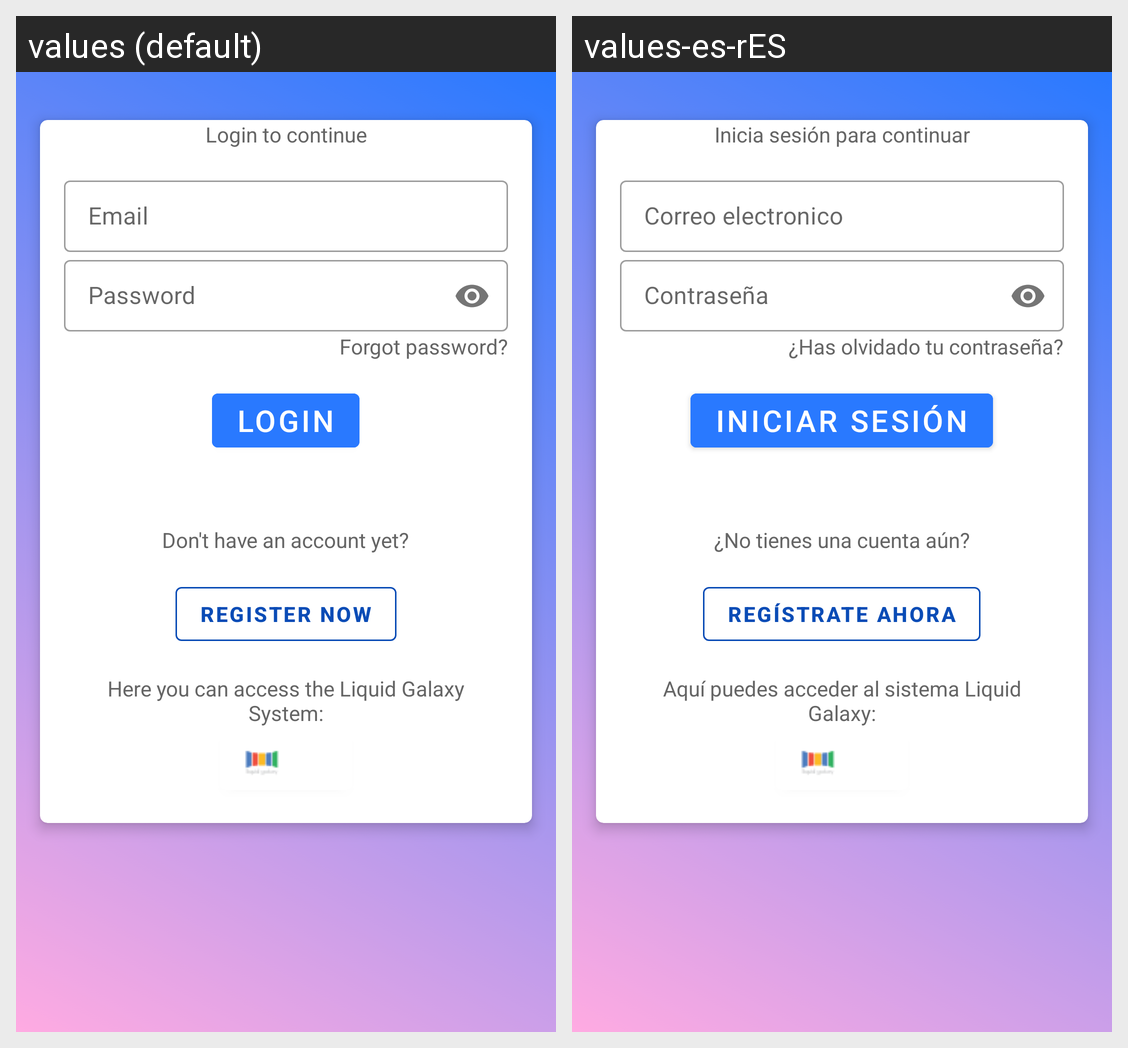

The same Android screen rendered under two of its app's locales, left to right. List the strings drawn on it with the default value and each locale's translation.
Android screen res/layout/activity_login.xml rendered under 2 locales, left to right: values (default), values-es-rES. Device: Nexus 5 (rendered at 1080×1920; each locale shown at half size, 540×960, under a caption strip naming it); theme AppTheme.
Strings drawn on this screen, with the default value and each locale's value (text and hints the layout hard-codes, and strings that could not be matched under every locale, appear in the picture but are not listed):

login_title
  values: Login to continue
  values-es-rES: Inicia sesión para continuar

email_hint
  values: Email
  values-es-rES: Correo electronico

password_hint
  values: Password
  values-es-rES: Contraseña

forgot_password
  values: Forgot password?
  values-es-rES: ¿Has olvidado tu contraseña?

login_button
  values: LOGIN
  values-es-rES: INICIAR SESIÓN

signup_tex_view
  values: Don't have an account yet?
  values-es-rES: ¿No tienes una cuenta aún?

sign_up
  values: REGISTER NOW
  values-es-rES: REGÍSTRATE AHORA

liquid_galaxy_text
  values: Here you can access the Liquid Galaxy System:
  values-es-rES: Aquí puedes acceder al sistema Liquid Galaxy:
